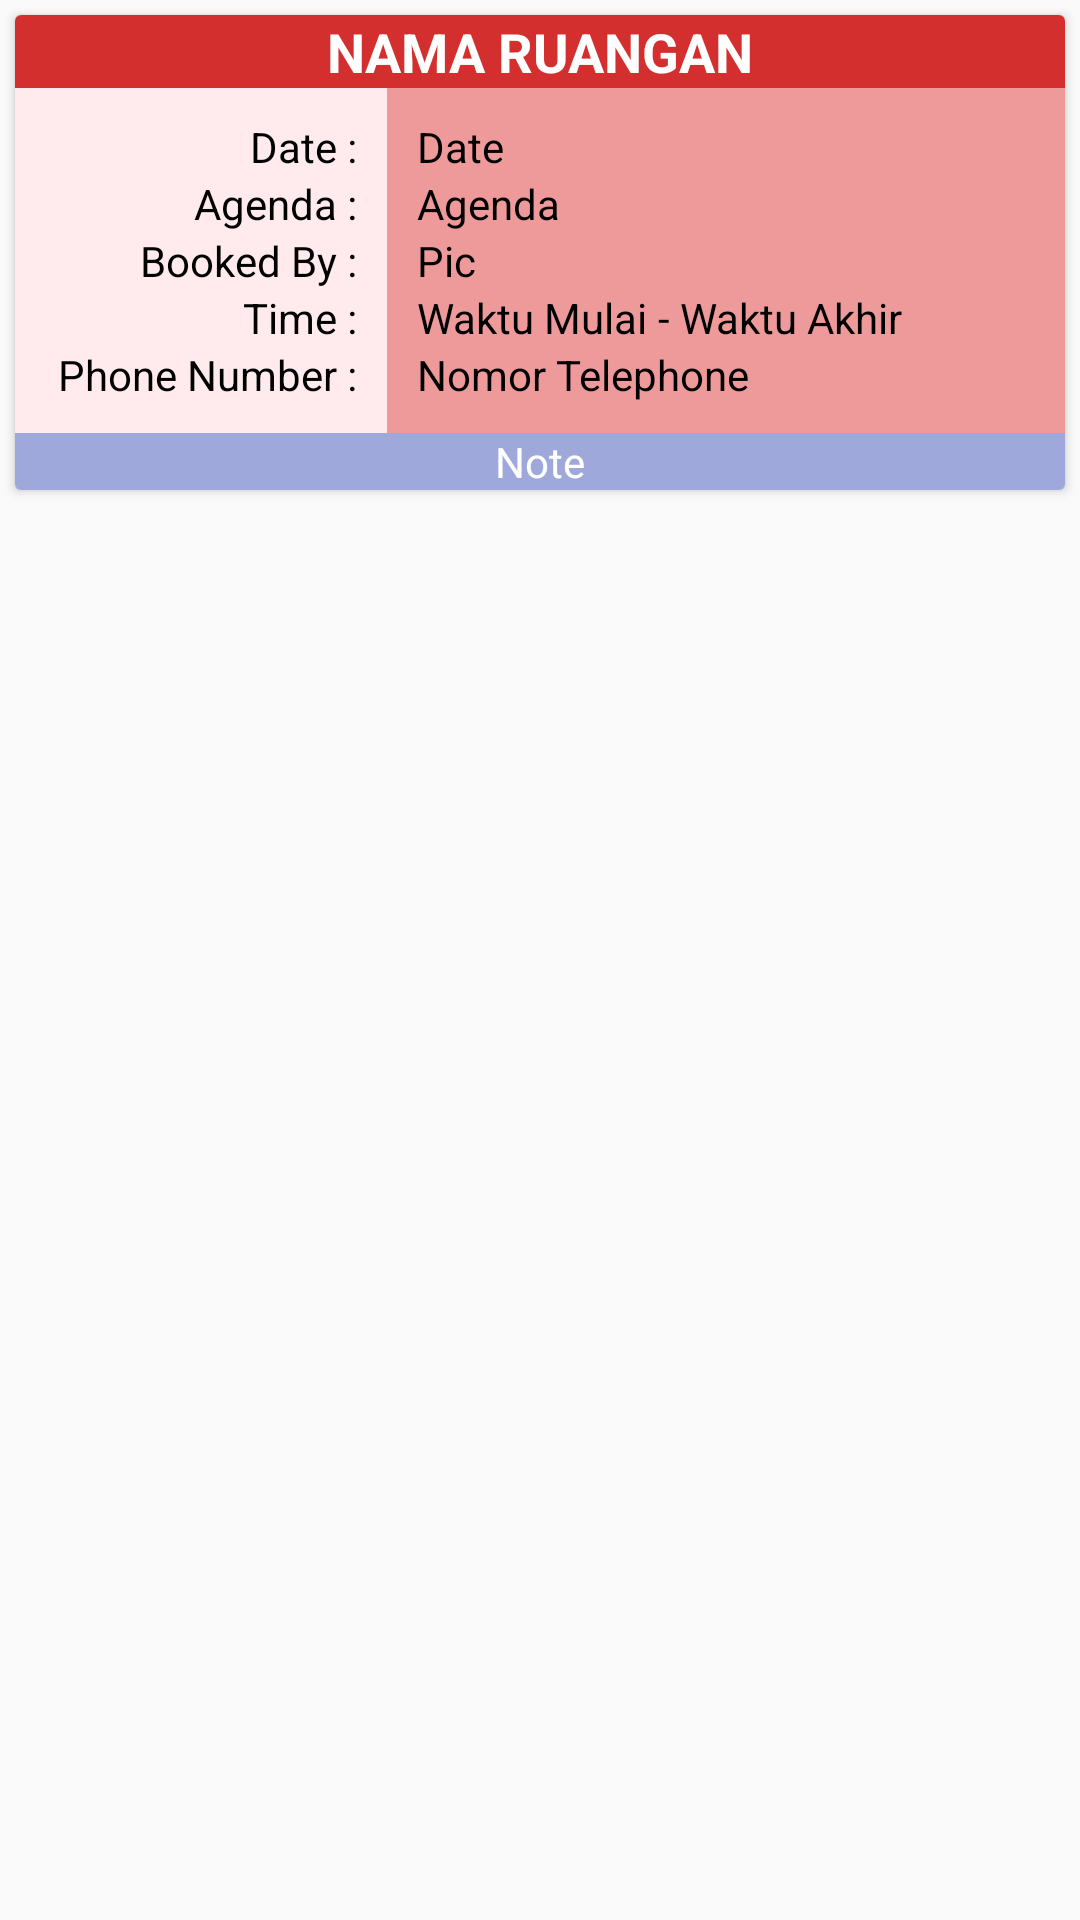

The Android layout XML behind this screen, and the referenced resources:
<!-- AndroidManifest.xml: application theme AppTheme -->
<!-- res/layout/content_admin_all_booking.xml -->
<?xml version="1.0" encoding="utf-8"?>
<RelativeLayout
    xmlns:android="http://schemas.android.com/apk/res/android"
    xmlns:tools="http://schemas.android.com/tools"
    android:layout_width="match_parent"
    android:layout_height="wrap_content">

    <androidx.cardview.widget.CardView
        android:id="@+id/card_view"
        xmlns:card_view="http://schemas.android.com/apk/res-auto"
        android:layout_width="match_parent"
        android:layout_height="wrap_content"
        android:layout_margin="5dp">

        <LinearLayout
            android:orientation="vertical"
            android:layout_width="match_parent"
            android:layout_height="match_parent">

            <TextView
                android:id="@+id/textView_NamaRuangan"
                android:layout_width="match_parent"
                android:layout_height="wrap_content"
                android:textAlignment="center"
                android:textStyle="bold"
                android:textSize="@dimen/large_text"
                android:textAllCaps="true"
                android:textColor="#FFFFFF"
                android:text="Nama Ruangan"
                android:background="#D32F2F"/>

            <LinearLayout
                android:orientation="horizontal"
                android:layout_width="match_parent"
                android:layout_height="wrap_content">

                <LinearLayout
                    android:layout_width="124dp"
                    android:layout_height="fill_parent"
                    android:background="#FFEBEE"
                    android:gravity="right"
                    android:orientation="vertical"
                    android:paddingTop="@dimen/card_padding"
                    android:paddingHorizontal="@dimen/card_padding">

                    <TextView
                        android:layout_width="wrap_content"
                        android:layout_height="wrap_content"
                        android:text="Date :"
                        android:textColor="#000000" />

                </LinearLayout>

                <LinearLayout
                    android:orientation="vertical"
                    android:layout_weight="1"
                    android:layout_width="match_parent"
                    android:layout_height="wrap_content"
                    android:paddingHorizontal="@dimen/card_padding"
                    android:paddingTop="@dimen/card_padding"
                    android:background="#EF9A9A">

                    <TextView
                        android:id="@+id/textView_date"
                        android:layout_width="wrap_content"
                        android:layout_height="wrap_content"
                        android:text="Date"
                        android:textColor="#000000" />
                </LinearLayout>

            </LinearLayout>
            <LinearLayout
                android:orientation="horizontal"
                android:layout_width="match_parent"
                android:layout_height="wrap_content">

                <LinearLayout
                    android:layout_width="124dp"
                    android:layout_height="fill_parent"
                    android:background="#FFEBEE"
                    android:gravity="right"
                    android:orientation="vertical"

                    android:paddingHorizontal="@dimen/card_padding">

                    <TextView
                        android:layout_width="wrap_content"
                        android:layout_height="wrap_content"
                        android:text="Agenda :"
                        android:textColor="#000000" />

                </LinearLayout>

                <LinearLayout
                    android:orientation="vertical"
                    android:layout_weight="1"
                    android:layout_width="match_parent"
                    android:layout_height="wrap_content"
                    android:paddingHorizontal="@dimen/card_padding"

                    android:background="#EF9A9A">

                    <TextView
                        android:id="@+id/textView_agenda"
                        android:layout_width="wrap_content"
                        android:layout_height="wrap_content"
                        android:text="Agenda"
                        android:textColor="#000000"/>
                </LinearLayout>

            </LinearLayout>
            <LinearLayout
                android:orientation="horizontal"
                android:layout_width="match_parent"
                android:layout_height="wrap_content">

                <LinearLayout
                    android:layout_width="124dp"
                    android:layout_height="wrap_content"
                    android:background="#FFEBEE"
                    android:gravity="right"
                    android:orientation="vertical"
                    android:paddingHorizontal="@dimen/card_padding">

                    <TextView
                        android:layout_width="wrap_content"
                        android:layout_height="wrap_content"
                        android:text="Booked By :"
                        android:textColor="#000000" />

                </LinearLayout>

                <LinearLayout
                    android:orientation="vertical"
                    android:layout_weight="1"
                    android:layout_width="match_parent"
                    android:layout_height="wrap_content"
                    android:paddingHorizontal="@dimen/card_padding"
                    android:background="#EF9A9A">

                    <TextView
                        android:id="@+id/textView_namaUser"
                        android:layout_width="wrap_content"
                        android:layout_height="wrap_content"
                        android:text="Pic"
                        android:textColor="#000000"/>
                </LinearLayout>

            </LinearLayout>
            <LinearLayout
                android:orientation="horizontal"
                android:layout_width="match_parent"
                android:layout_height="wrap_content">

                <LinearLayout
                    android:layout_width="124dp"
                    android:layout_height="wrap_content"
                    android:background="#FFEBEE"
                    android:gravity="right"
                    android:orientation="vertical"
                    android:paddingHorizontal="@dimen/card_padding">

                    <TextView
                        android:layout_width="wrap_content"
                        android:layout_height="wrap_content"
                        android:text="Time :"
                        android:textColor="#000000" />

                </LinearLayout>

                <LinearLayout
                    android:orientation="vertical"
                    android:layout_weight="1"
                    android:layout_width="match_parent"
                    android:layout_height="wrap_content"
                    android:paddingHorizontal="@dimen/card_padding"
                    android:background="#EF9A9A">

                    <LinearLayout
                        android:orientation="horizontal"
                        android:layout_width="wrap_content"
                        android:layout_height="wrap_content">

                        <TextView
                            android:id="@+id/textView_WaktuAwal"
                            android:layout_width="wrap_content"
                            android:layout_height="wrap_content"
                            android:text="Waktu Mulai"
                            android:textColor="#000000"/>

                        <TextView
                            android:id="@+id/strip"
                            android:layout_width="wrap_content"
                            android:layout_height="wrap_content"
                            android:text=" - "
                            android:textColor="#000000"
                            />
                        <TextView
                            android:id="@+id/textView_WaktuAkhir"
                            android:layout_width="wrap_content"
                            android:layout_height="wrap_content"
                            android:text="Waktu Akhir"
                            android:textColor="#000000"
                            />
                    </LinearLayout>
                </LinearLayout>

            </LinearLayout>
            <LinearLayout
                android:orientation="horizontal"
                android:layout_width="match_parent"
                android:layout_height="wrap_content">

                <LinearLayout
                    android:layout_width="124dp"
                    android:layout_height="wrap_content"
                    android:background="#FFEBEE"
                    android:gravity="right"
                    android:orientation="vertical"
                    android:paddingBottom="@dimen/card_padding"
                    android:paddingHorizontal="@dimen/card_padding">

                    <TextView
                        android:layout_width="wrap_content"
                        android:layout_height="wrap_content"
                        android:text="Phone Number :"
                        android:textColor="#000000" />

                </LinearLayout>

                <LinearLayout
                    android:orientation="vertical"
                    android:layout_weight="1"
                    android:layout_width="match_parent"
                    android:layout_height="wrap_content"
                    android:paddingBottom="@dimen/card_padding"
                    android:paddingHorizontal="@dimen/card_padding"
                    android:background="#EF9A9A">

                    <TextView
                        android:id="@+id/textView_noTelp"
                        android:layout_width="wrap_content"
                        android:layout_height="wrap_content"
                        android:text="Nomor Telephone"
                        android:textColor="#000000"/>
                </LinearLayout>

            </LinearLayout>

            <TextView
                android:id="@+id/textView_Note"
                android:layout_width="match_parent"
                android:layout_height="wrap_content"
                android:text="Note"
                android:textColor="#FFFFFF"
                android:textAlignment="center"
                android:background="#9FA8DA"/>

        </LinearLayout>

    </androidx.cardview.widget.CardView>

</RelativeLayout>
<!-- resources referenced by this layout -->
<resources>
  <dimen name="card_padding">10dp</dimen>
  <dimen name="large_text">18sp</dimen>
  <style name="AppTheme" parent="Theme.AppCompat.Light.NoActionBar">
          
          <item name="colorPrimary">@color/colorPrimary</item>
          <item name="colorPrimaryDark">@color/colorPrimaryDark</item>
          <item name="colorAccent">@color/colorAccent</item>
      </style>
  <color name="colorPrimary">#D32F2F</color>
  <color name="colorPrimaryDark">#B71C1C</color>
  <color name="colorAccent">#3E2723</color>
</resources>
